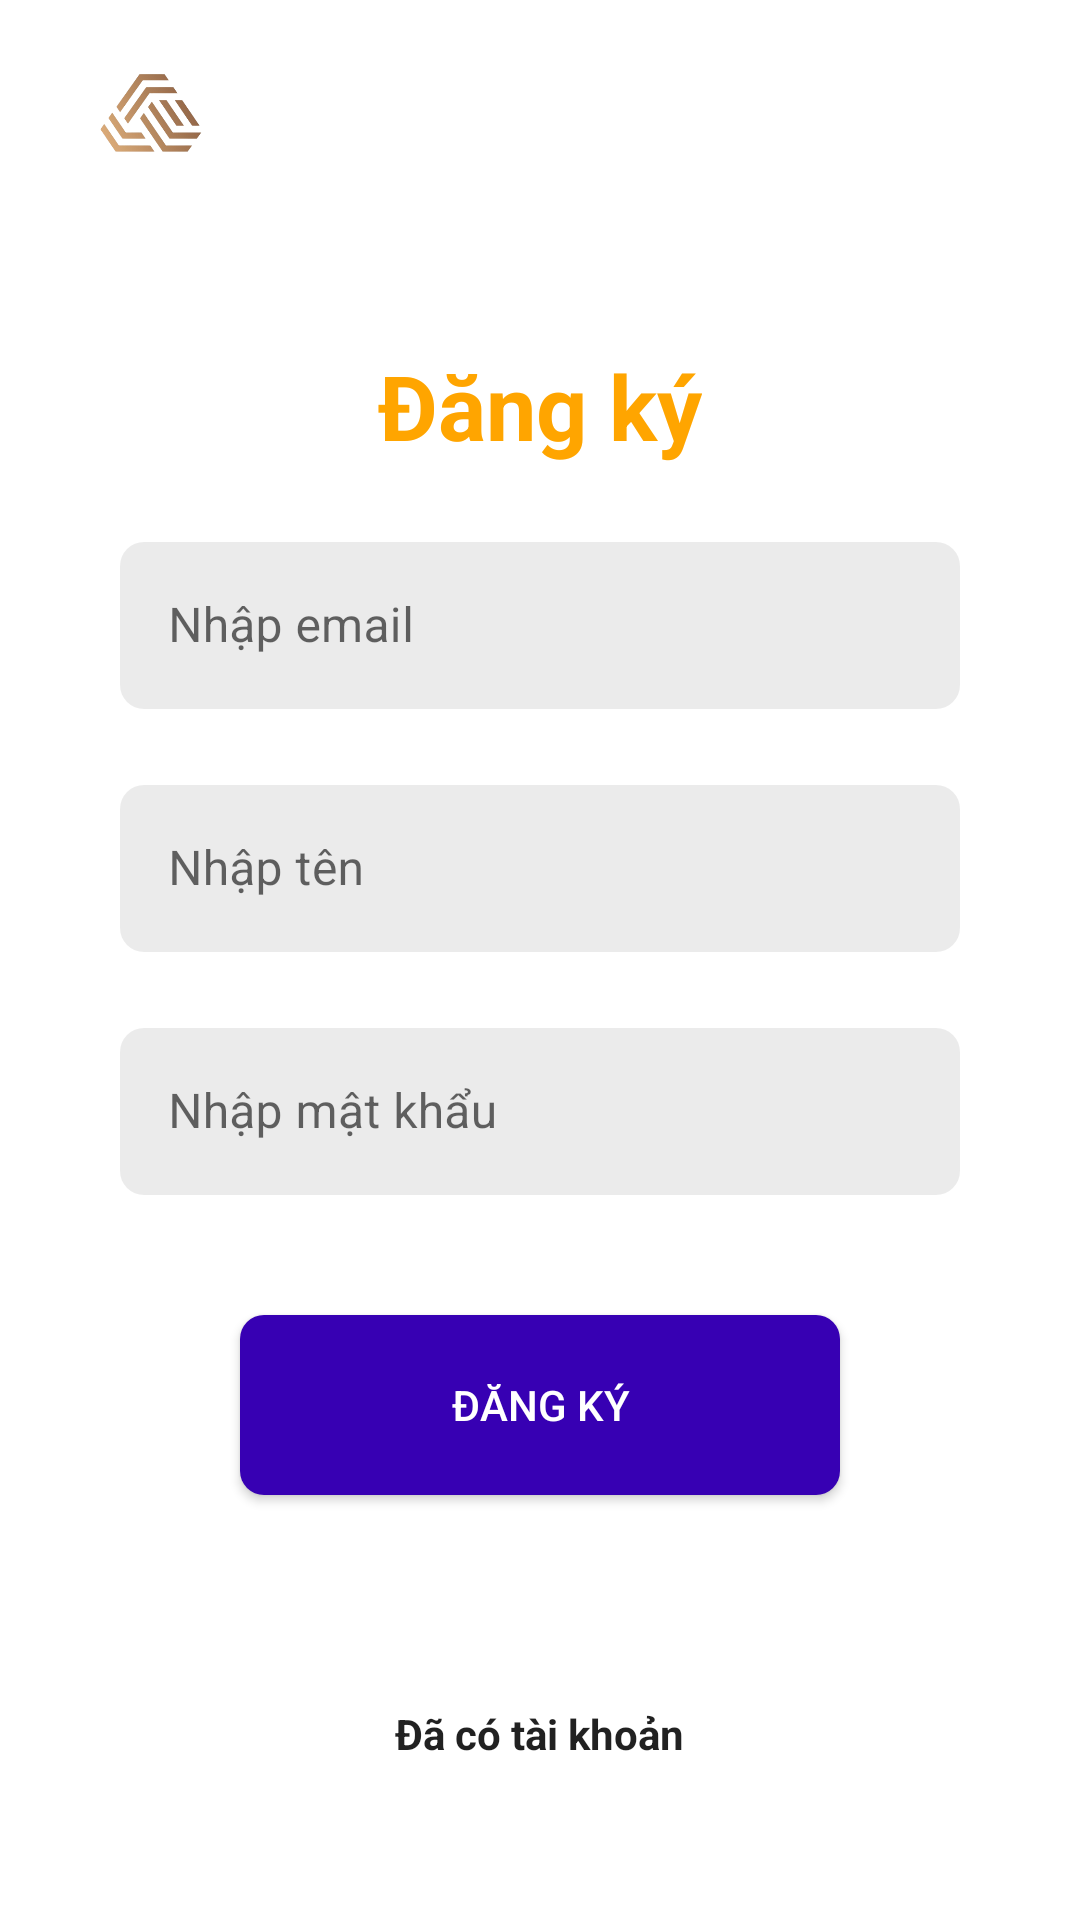

Android layout source for this screen:
<!-- AndroidManifest.xml: application theme Theme.OnlStay -->
<!-- res/layout/activity_sign_up.xml -->
<?xml version="1.0" encoding="utf-8"?>
<RelativeLayout xmlns:android="http://schemas.android.com/apk/res/android"
    xmlns:app="http://schemas.android.com/apk/res-auto"
    xmlns:tools="http://schemas.android.com/tools"
    android:layout_width="match_parent"
    android:layout_height="match_parent"
    tools:context=".activities.Login"
    android:orientation="vertical">


    <ImageView
        android:layout_width="100dp"
        android:layout_height="75dp"
        android:layout_gravity="left"
        android:id="@+id/btn_logo"
        android:src="@drawable/logo_app" />





    <LinearLayout
        android:layout_marginTop="125dp"
        android:layout_width="match_parent"
        android:layout_height="wrap_content"
        android:layout_below="@id/btn_logo"
        android:layout_margin="20dp"
        android:orientation="vertical">

        <TextView
            android:layout_width="wrap_content"
            android:layout_height="wrap_content"
            android:layout_marginTop="20dp"
            android:text="Đăng ký"
            android:layout_gravity="center_horizontal"
            android:textSize="30dp"
            android:textStyle="bold"
            android:textColor="#FFA500"/>



        <LinearLayout
            android:layout_width="match_parent"
            android:layout_height="wrap_content"
            android:layout_marginTop="30dp"
            android:layout_margin="20dp"
            android:orientation="vertical">



            <com.google.android.material.textfield.TextInputLayout
                android:layout_width="match_parent"
                android:layout_height="wrap_content"
                android:layout_gravity="center_horizontal"
                style="@style/Widget.MaterialComponents.TextInputLayout.OutlinedBox">

                <com.google.android.material.textfield.TextInputEditText
                    android:layout_width="match_parent"
                    android:layout_height="wrap_content"
                    android:id="@+id/edtEmail"
                    android:shadowRadius="@android:integer/config_mediumAnimTime"
                    android:background="@drawable/backgound"
                    android:backgroundTint="@color/editText"
                    android:hint="Nhập email"
                    android:inputType="text"/>

            </com.google.android.material.textfield.TextInputLayout>


            <com.google.android.material.textfield.TextInputLayout
                android:layout_width="match_parent"
                android:layout_height="wrap_content"
                android:layout_gravity="center_horizontal"
                android:layout_marginTop="20dp"
                style="@style/Widget.MaterialComponents.TextInputLayout.OutlinedBox">

                <com.google.android.material.textfield.TextInputEditText
                    android:layout_width="match_parent"
                    android:layout_height="wrap_content"
                    android:id="@+id/edtName"
                    android:shadowRadius="@android:integer/config_mediumAnimTime"
                    android:background="@drawable/backgound"
                    android:backgroundTint="@color/editText"
                    android:hint="Nhập tên"
                    android:inputType="text"/>

            </com.google.android.material.textfield.TextInputLayout>

            <com.google.android.material.textfield.TextInputLayout
                android:layout_width="match_parent"
                android:layout_height="wrap_content"
                android:layout_gravity="center_horizontal"
                android:layout_marginTop="20dp"
                style="@style/Widget.MaterialComponents.TextInputLayout.OutlinedBox">

                <com.google.android.material.textfield.TextInputEditText
                    android:layout_width="match_parent"
                    android:layout_height="wrap_content"
                    android:id="@+id/edtPass"
                    android:shadowRadius="@android:integer/config_mediumAnimTime"
                    android:background="@drawable/backgound"
                    android:backgroundTint="@color/editText"
                    android:hint="Nhập mật khẩu"
                    android:inputType="text"/>

            </com.google.android.material.textfield.TextInputLayout>

        </LinearLayout>



        <androidx.appcompat.widget.AppCompatButton
            android:layout_width="200dp"
            android:layout_height="60dp"
            android:layout_marginTop="20dp"
            android:layout_gravity="center_horizontal"
            android:text="Đăng ký"
            android:background="@drawable/backgound"
            android:backgroundTint="@color/purple_700"
            android:enabled="true"
            android:textColor="@color/white"
            android:id="@+id/btnSignUp"/>




        <androidx.appcompat.widget.AppCompatCheckedTextView
            android:layout_width="wrap_content"
            android:layout_height="wrap_content"
            android:text="Đã có tài khoản"
            android:id="@+id/txtAlreadyHaveAccount"
            android:clickable="true"
            android:textStyle="bold"
            android:layout_gravity="center_horizontal"
            android:layout_marginTop="70dp"/>






    </LinearLayout>





</RelativeLayout>
<!-- resources referenced by this layout -->
<resources>
  <color name="editText">#14000000</color>
  <color name="purple_700">#FF3700B3</color>
  <color name="white">#FFFFFFFF</color>
  <!-- drawable backgound (drawable) -->
  <?xml version="1.0" encoding="utf-8"?>
  <layer-list xmlns:android="http://schemas.android.com/apk/res/android">
  
      <item>
          <shape android:shape="rectangle">
  
              <solid android:color="@color/white"/>
              <corners android:radius="8dp"/>
          </shape>
  
      </item>
  </layer-list>
  <!-- drawable logo_app: png bitmap (drawable-v24, 40598 bytes) -->
  <style name="Theme.OnlStay" parent="Theme.MaterialComponents.Light.NoActionBar">
          
          <item name="colorPrimary">@color/purple_200</item>
          <item name="colorPrimaryVariant">@color/purple_700</item>
          <item name="colorOnPrimary">@color/white</item>
          
          <item name="colorSecondary">@color/teal_200</item>
          <item name="colorSecondaryVariant">@color/teal_700</item>
          <item name="colorOnSecondary">@color/black</item>
          
          <item name="android:statusBarColor" tools:targetApi="l">?attr/colorPrimaryVariant</item>
          
      </style>
  <color name="purple_200">#FFBB86FC</color>
  <color name="teal_200">#FF03DAC5</color>
  <color name="teal_700">#FF018786</color>
  <color name="black">#FF000000</color>
</resources>
